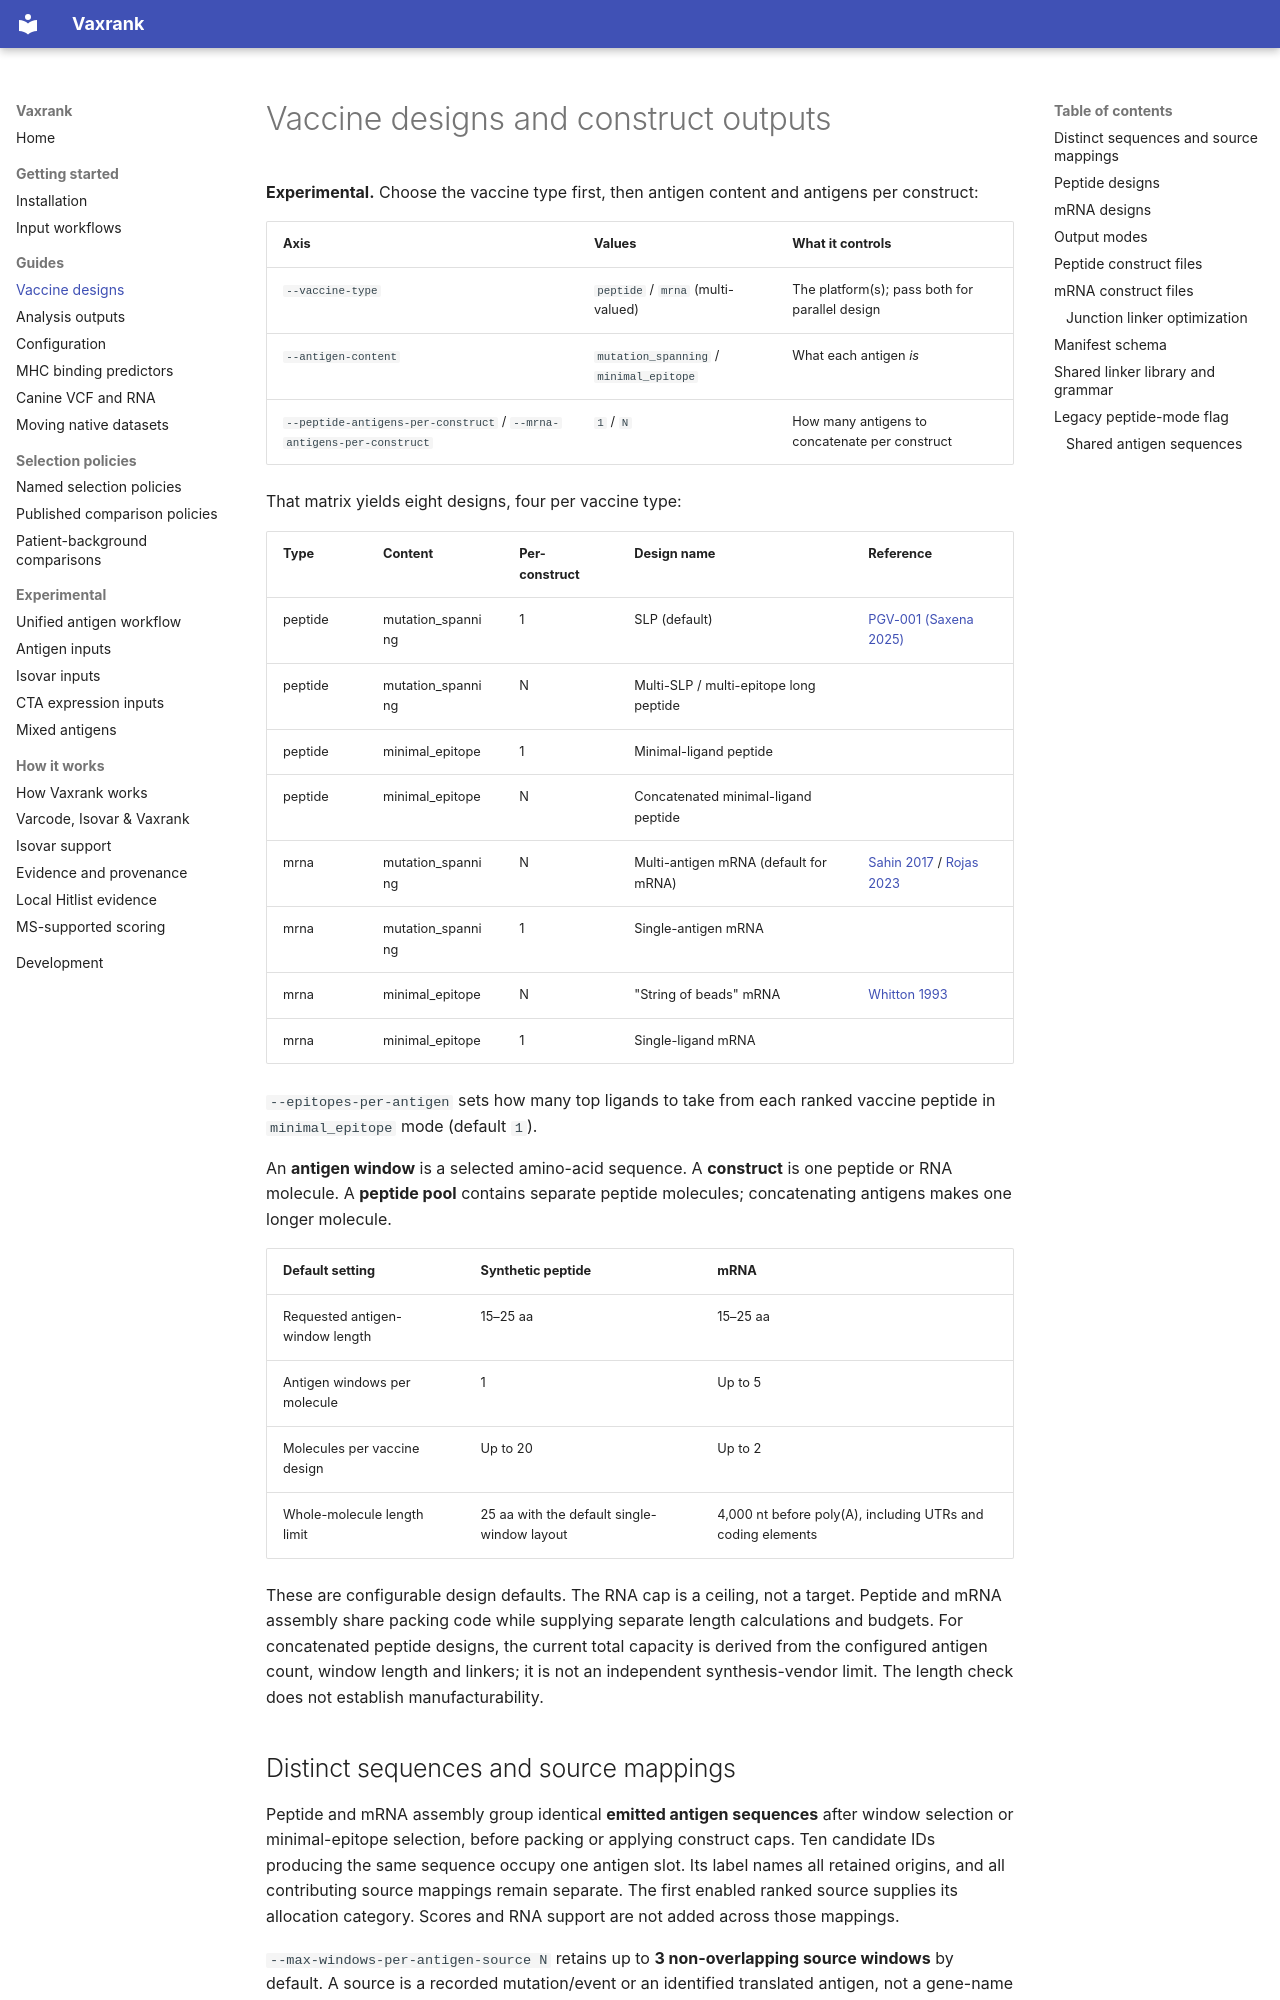

repository: openvax/vaxrank · page: vaccine-designs/index.html · generator: mkdocs

# Vaccine designs and construct outputs

**Experimental.** Choose the vaccine type first, then antigen content and
antigens per construct:

| Axis | Values | What it controls |
|---|---|---|
| `--vaccine-type` | `peptide` / `mrna` (multi-valued) | The platform(s); pass both for parallel design |
| `--antigen-content` | `mutation_spanning` / `minimal_epitope` | What each antigen *is* |
| `--peptide-antigens-per-construct` / `--mrna-antigens-per-construct` | `1` / `N` | How many antigens to concatenate per construct |

That matrix yields eight designs, four per vaccine type:

| Type | Content | Per-construct | Design name | Reference |
|---|---|---|---|---|
| peptide | mutation_spanning | 1 | SLP (default) | [PGV-001 (Saxena 2025)](https://pubmed.ncbi.nlm.nih.gov/40094414/) |
| peptide | mutation_spanning | N | Multi-SLP / multi-epitope long peptide | |
| peptide | minimal_epitope | 1 | Minimal-ligand peptide | |
| peptide | minimal_epitope | N | Concatenated minimal-ligand peptide | |
| mrna | mutation_spanning | N | Multi-antigen mRNA (default for mRNA) | [Sahin 2017](https://doi.org/10.1038/nature23003) / [Rojas 2023](https://doi.org/10.1038/s41586-023-06063-y) |
| mrna | mutation_spanning | 1 | Single-antigen mRNA | |
| mrna | minimal_epitope | N | "String of beads" mRNA | [Whitton 1993](https://pubmed.ncbi.nlm.nih.gov/7677954/) |
| mrna | minimal_epitope | 1 | Single-ligand mRNA | |

`--epitopes-per-antigen` sets how many top ligands to take from each ranked
vaccine peptide in `minimal_epitope` mode (default `1`).

An **antigen window** is a selected amino-acid sequence. A **construct** is one
peptide or RNA molecule. A **peptide pool** contains separate peptide molecules;
concatenating antigens makes one longer molecule.

| Default setting | Synthetic peptide | mRNA |
|---|---|---|
| Requested antigen-window length | 15–25 aa | 15–25 aa |
| Antigen windows per molecule | 1 | Up to 5 |
| Molecules per vaccine design | Up to 20 | Up to 2 |
| Whole-molecule length limit | 25 aa with the default single-window layout | 4,000 nt before poly(A), including UTRs and coding elements |

These are configurable design defaults. The RNA cap is a ceiling, not a target.
Peptide and mRNA assembly share packing code while supplying separate length
calculations and budgets. For concatenated peptide designs, the current total
capacity is derived from the configured antigen count, window length and linkers;
it is not an independent synthesis-vendor limit. The length check does not
establish manufacturability.
